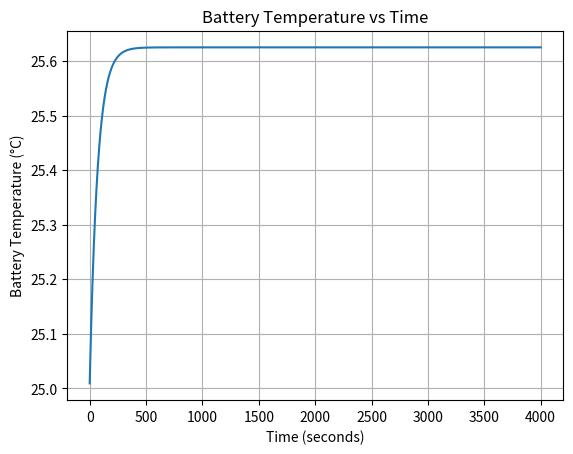

Generate this figure with matplotlib:
import numpy as np
import matplotlib.pyplot as plt

# Battery properties
mass = 0.070
specific_heat = 1000
resistance = 0.025

# Environmental properties
ambient_temperature = 25
h = 100
surface_area = 0.01

# Operating conditions
current = 5
initial_temperature = 25

# Simulation settings
time_step = 1
total_time = 4000

time_values = np.arange(0, total_time + time_step, time_step)

temperature = initial_temperature
temperature_values = []

# Heat generation
heat_generation = current**2 * resistance

# Time simulation
for t in time_values:

    # Heat removed by surroundings
    heat_loss = h * surface_area * (
        temperature - ambient_temperature
    )

    # Net heat generation
    net_heat = heat_generation - heat_loss

    # Temperature change
    temperature_change = (
        net_heat * time_step
        / (mass * specific_heat)
    )

    # Update temperature
    temperature = temperature + temperature_change

    temperature_values.append(temperature)

# Plot results
plt.plot(time_values, temperature_values)

plt.xlabel("Time (seconds)")
plt.ylabel("Battery Temperature (°C)")
plt.title("Battery Temperature vs Time")

plt.grid()
plt.savefig(f"thermal_model_h{h}.png", dpi=200)
print(f"Graph saved for h = {h}")
